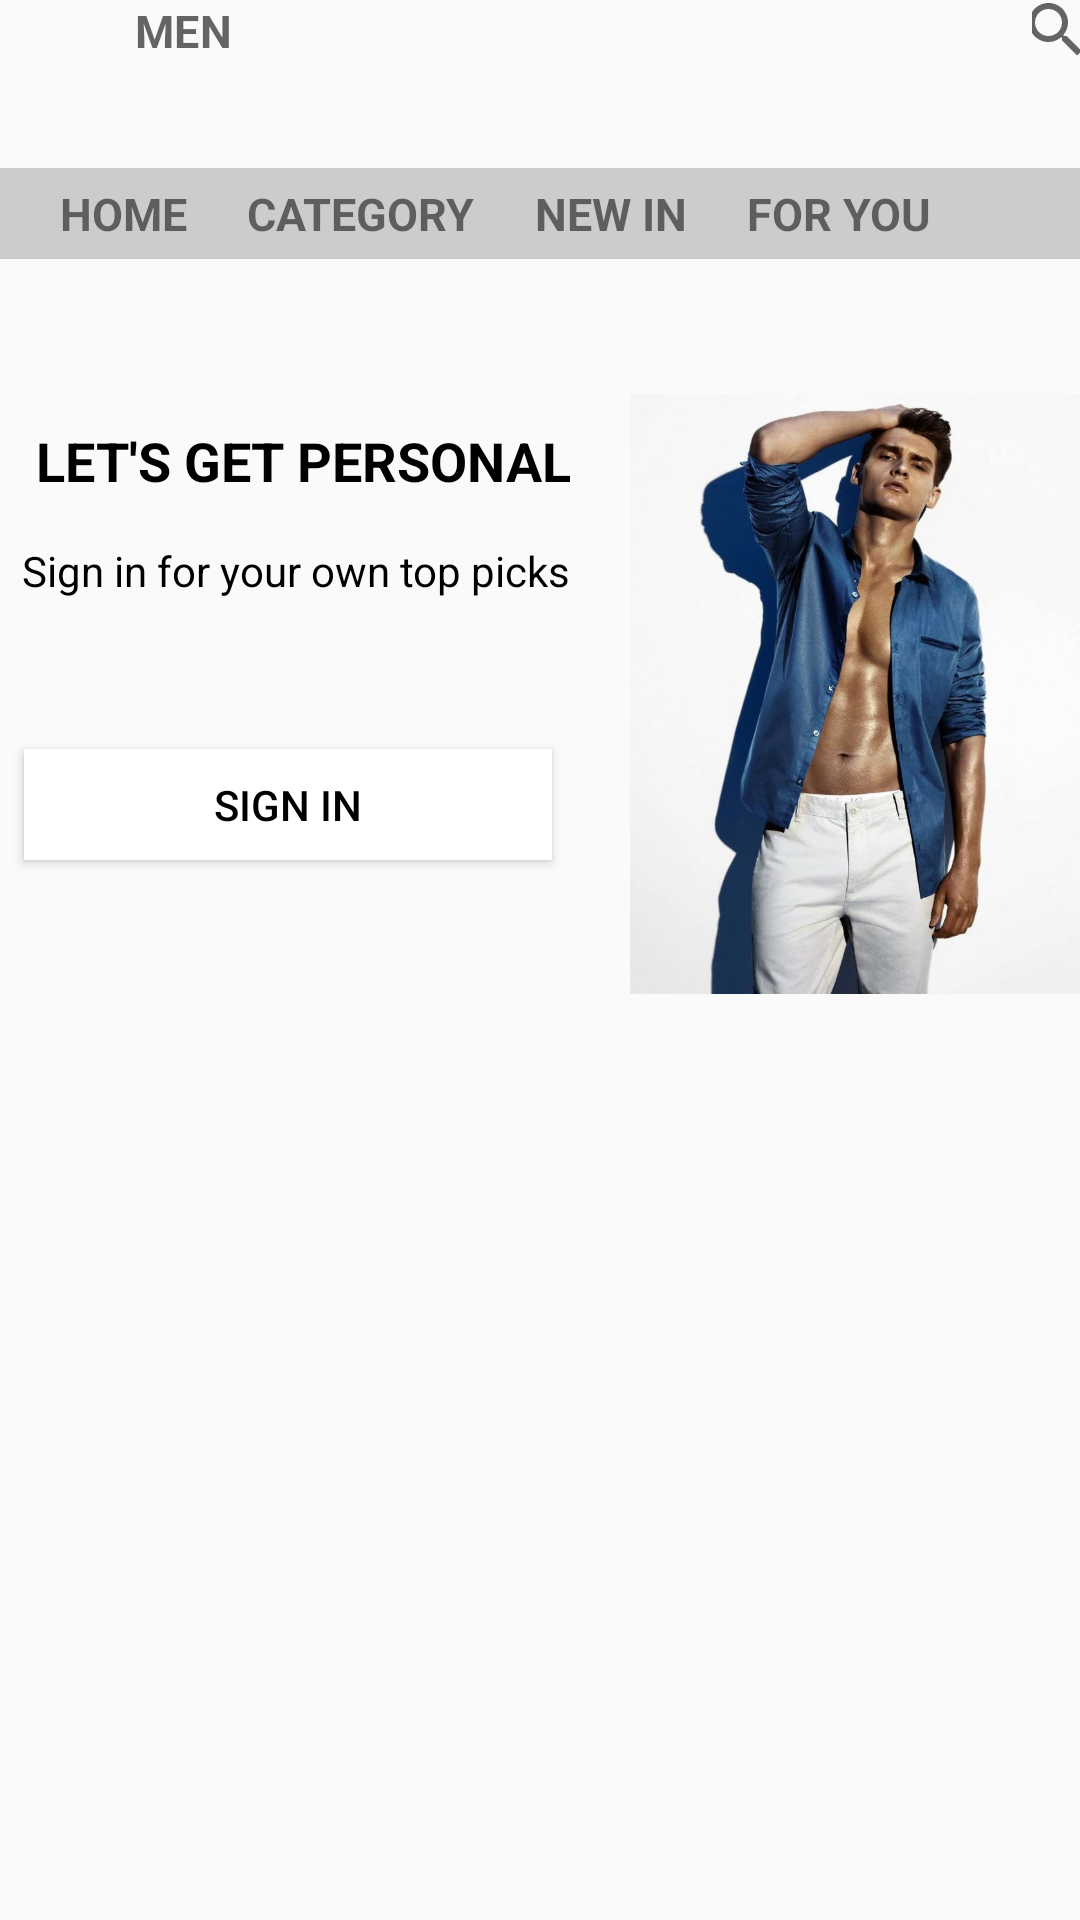

Layout XML and referenced resources for this Android screen:
<!-- AndroidManifest.xml: activity theme Theme.Design.Light.NoActionBar -->
<!-- res/layout/activity_for_you.xml -->
<?xml version="1.0" encoding="utf-8"?>
<androidx.constraintlayout.widget.ConstraintLayout xmlns:android="http://schemas.android.com/apk/res/android"
    xmlns:app="http://schemas.android.com/apk/res-auto"
    xmlns:tools="http://schemas.android.com/tools"
    android:layout_width="match_parent"
    android:layout_height="match_parent"
    tools:context=".ForYouActivity">

    <TextView
        android:id="@+id/Title"
        android:layout_width="match_parent"
        android:layout_height="?actionBarSize"
        android:text="@string/men"
        android:layout_marginStart="45dp"
        android:textStyle="bold"
        android:textSize="15sp"
        android:textAppearance="@style/TextAppearance.MaterialComponents.Headline4"
        tools:ignore="MissingConstraints" />

    <ImageView
        android:id="@+id/arrow_for_selection"
        android:layout_width="20dp"
        android:layout_height="13dp"
        android:contentDescription="@string/app_name"
        android:src="@drawable/ic_arrow_down"
        app:layout_constraintEnd_toEndOf="@id/Title"
        app:layout_constraintHorizontal_bias="0.083"
        app:layout_constraintStart_toStartOf="@id/Title"
        tools:ignore="MissingConstraints"
        tools:layout_editor_absoluteY="0dp" />

    <ImageView
        android:id="@+id/title_bar_favorite"
        android:layout_width="20dp"
        android:layout_height="20dp"
        android:layout_marginBottom="36dp"
        android:src="@drawable/ic_menu_favorite"
        app:layout_constraintBottom_toBottomOf="@+id/Title"
        app:layout_constraintEnd_toStartOf="@+id/search_view"
        app:layout_constraintHorizontal_bias="0.893"
        app:layout_constraintStart_toEndOf="@+id/arrow_for_selection" />

    <androidx.appcompat.widget.SearchView
        android:id="@+id/search_view"
        android:layout_width="16dp"
        android:layout_height="20dp"
        app:layout_constraintEnd_toEndOf="parent"
        tools:ignore="MissingConstraints" />

    <ScrollView
        android:layout_width="match_parent"
        android:layout_height="0dp"
        app:layout_constraintBottom_toBottomOf="parent"
        app:layout_constraintTop_toBottomOf="@id/Title"
        app:layout_constraintVertical_bias="1.0"
        tools:layout_editor_absoluteX="60dp">

        <LinearLayout
            android:layout_width="match_parent"
            android:layout_height="match_parent"
            android:orientation="vertical">

            <LinearLayout
                android:layout_width="match_parent"
                android:layout_height="wrap_content"
                android:background="@color/title_bar"
                android:orientation="horizontal"
                android:paddingTop="5dp"
                android:paddingBottom="5dp">

                <TextView
                    android:id="@+id/bar_home"
                    android:layout_width="wrap_content"
                    android:layout_height="wrap_content"
                    android:paddingStart="20dp"
                    android:text="@string/home"
                    android:textSize="15sp"
                    android:textStyle="bold" />

                <TextView
                    android:id="@+id/bar_category"
                    android:layout_width="wrap_content"
                    android:layout_height="wrap_content"
                    android:paddingStart="20dp"
                    android:text="@string/category"
                    android:textSize="15sp"
                    android:textStyle="bold" />

                <TextView
                    android:id="@+id/bar_new_in"
                    android:layout_width="wrap_content"
                    android:layout_height="wrap_content"
                    android:paddingStart="20dp"
                    android:text="@string/new_in"
                    android:textSize="15sp"
                    android:textStyle="bold" />

                <TextView
                    android:id="@+id/bar_for_you"
                    android:layout_width="wrap_content"
                    android:layout_height="wrap_content"
                    android:paddingStart="20dp"
                    android:text="@string/for_you"
                    android:textSize="15sp"
                    android:textStyle="bold" />

            </LinearLayout>

            <androidx.constraintlayout.widget.ConstraintLayout
                android:id="@+id/for_uou_constraint_layout"
                android:layout_width="match_parent"
                android:layout_height="250dp"
                android:layout_marginTop="20dp">

                <TextView
                    android:id="@+id/for_you_text"
                    android:layout_width="wrap_content"
                    android:layout_height="wrap_content"
                    android:text="@string/let_s_get_personal"
                    android:textStyle="bold"
                    android:textSize="18sp"
                    android:textColor="@color/black"
                    android:paddingStart="30dp"
                    android:paddingEnd="20dp"
                    android:paddingTop="35dp"
                    app:layout_constraintRight_toLeftOf="@id/for_you_img"
                    tools:ignore="MissingConstraints" />

                <TextView
                    android:id="@+id/for_you_text1"
                    android:layout_width="wrap_content"
                    android:layout_height="wrap_content"
                    android:text="@string/sign_in_for_your_own_top_picks"
                    android:paddingTop="15dp"
                    app:layout_constraintTop_toBottomOf="@id/for_you_text"
                    android:paddingStart="30dp"
                    android:paddingEnd="20dp"
                    android:textColor="@color/black"
                    app:layout_constraintRight_toLeftOf="@id/for_you_img"
                    tools:ignore="MissingConstraints"/>

                <ImageView
                    android:id="@+id/for_you_img"
                    android:layout_width="150dp"
                    android:layout_height="match_parent"
                    android:src="@drawable/for_you_img"
                    app:layout_constraintEnd_toEndOf="parent"/>

                <Button
                    android:layout_width="176dp"
                    android:layout_height="37dp"
                    android:layout_marginTop="50dp"
                    android:background="@color/white"
                    android:text="@string/sign_in"
                    android:textColor="@color/black"
                    app:layout_constraintEnd_toStartOf="@+id/for_you_img"
                    app:layout_constraintStart_toEndOf="@id/for_you_text"
                    app:layout_constraintStart_toStartOf="@id/for_you_text"
                    app:layout_constraintTop_toBottomOf="@id/for_you_text1" />







            </androidx.constraintlayout.widget.ConstraintLayout>






        </LinearLayout>

    </ScrollView>

</androidx.constraintlayout.widget.ConstraintLayout>
<!-- resources referenced by this layout -->
<resources>
  <color name="black">#FF000000</color>
  <color name="title_bar"> #CCCCCC</color>
  <color name="white">#FFFFFFFF</color>
  <!-- drawable for_you_img: jpg bitmap (drawable, 62604 bytes) -->
  <string name="app_name">KNK Unique</string>
  <string name="category">CATEGORY</string>
  <string name="for_you">FOR YOU</string>
  <string name="home">HOME</string>
  <string name="let_s_get_personal">LET\'S GET PERSONAL</string>
  <string name="men">MEN</string>
  <string name="new_in">NEW IN</string>
  <string name="sign_in">SIGN IN</string>
  <string name="sign_in_for_your_own_top_picks">Sign in for your own top picks</string>
</resources>
